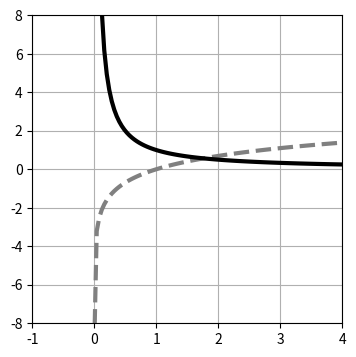

Recreate this plot in Python.
"""
4-7  指数関数と対数関数
"""
"""
4-7-4  対数の微分
"""

import numpy as np
import matplotlib.pyplot as plt

x = np.linspace(0.0001, 4, 100)
y = np.log(x)
dy = 1 / x

plt.figure(figsize=(4, 4))
plt.plot(x, y, 'gray', linestyle='--', linewidth=3)
plt.plot(x, dy, color='black', linewidth=3)
plt.ylim(-8, 8)
plt.xlim(-1, 4)
plt.grid(True)
plt.show()
